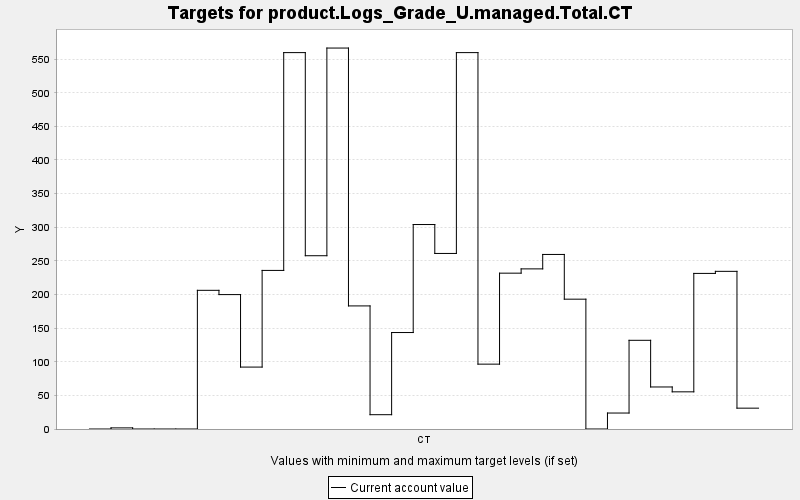

The table this chart was drawn from, first rows:
TARGET, PERIOD, YEAR, PERIODWIDTH, MINIMUM, MAXIMUM, MINWEIGHT, MAXWEIGHT, CURRENT, SUMMARY
product.Logs_Grade_U.managed.Total.CT, 0, 0, 10.0, 0.0, 10000, 1.0, 1.0, 0.0, 0.0
product.Logs_Grade_U.managed.Total.CT, 1, 10, 10.0, 0.0, 10000, 1.0, 1.0, 1.66, 0.0
product.Logs_Grade_U.managed.Total.CT, 2, 20, 10.0, 0.0, 10000, 1.0, 1.0, 0.0, 0.0
product.Logs_Grade_U.managed.Total.CT, 3, 30, 10.0, 0.0, 10000, 1.0, 1.0, 0.0, 0.0
product.Logs_Grade_U.managed.Total.CT, 4, 40, 10.0, 0.0, 10000, 1.0, 1.0, 0.0, 0.0
product.Logs_Grade_U.managed.Total.CT, 5, 50, 10.0, 0.0, 10000, 1.0, 1.0, 206.2, 0.0
product.Logs_Grade_U.managed.Total.CT, 6, 60, 10.0, 0.0, 10000, 1.0, 1.0, 199.9, 0.0
product.Logs_Grade_U.managed.Total.CT, 7, 70, 10.0, 0.0, 10000, 1.0, 1.0, 92.07, 0.0
product.Logs_Grade_U.managed.Total.CT, 8, 80, 10.0, 0.0, 10000, 1.0, 1.0, 235.8, 0.0
product.Logs_Grade_U.managed.Total.CT, 9, 90, 10.0, 0.0, 10000, 1.0, 1.0, 559.7, 0.0
product.Logs_Grade_U.managed.Total.CT, 10, 100, 10.0, 0.0, 10000, 1.0, 1.0, 257.7, 0.0
product.Logs_Grade_U.managed.Total.CT, 11, 110, 10.0, 0.0, 10000, 1.0, 1.0, 566.5, 0.0
product.Logs_Grade_U.managed.Total.CT, 12, 120, 10.0, 0.0, 10000, 1.0, 1.0, 183, 0.0
product.Logs_Grade_U.managed.Total.CT, 13, 130, 10.0, 0.0, 10000, 1.0, 1.0, 21.27, 0.0
product.Logs_Grade_U.managed.Total.CT, 14, 140, 10.0, 0.0, 10000, 1.0, 1.0, 143.4, 0.0
product.Logs_Grade_U.managed.Total.CT, 15, 150, 10.0, 0.0, 10000, 1.0, 1.0, 304, 0.0
product.Logs_Grade_U.managed.Total.CT, 16, 160, 10.0, 0.0, 10000, 1.0, 1.0, 261, 0.0
product.Logs_Grade_U.managed.Total.CT, 17, 170, 10.0, 0.0, 10000, 1.0, 1.0, 559.7, 0.0
product.Logs_Grade_U.managed.Total.CT, 18, 180, 10.0, 0.0, 10000, 1.0, 1.0, 96.44, 0.0
product.Logs_Grade_U.managed.Total.CT, 19, 190, 10.0, 0.0, 10000, 1.0, 1.0, 231.7, 0.0
product.Logs_Grade_U.managed.Total.CT, 20, 200, 10.0, 0.0, 10000, 1.0, 1.0, 238.1, 0.0
product.Logs_Grade_U.managed.Total.CT, 21, 210, 10.0, 0.0, 10000, 1.0, 1.0, 259.5, 0.0
product.Logs_Grade_U.managed.Total.CT, 22, 220, 10.0, 0.0, 10000, 1.0, 1.0, 193, 0.0
product.Logs_Grade_U.managed.Total.CT, 23, 230, 10.0, 0.0, 10000, 1.0, 1.0, 0.0, 0.0
product.Logs_Grade_U.managed.Total.CT, 24, 240, 10.0, 0.0, 10000, 1.0, 1.0, 23.74, 0.0
product.Logs_Grade_U.managed.Total.CT, 25, 250, 10.0, 0.0, 10000, 1.0, 1.0, 131.9, 0.0
product.Logs_Grade_U.managed.Total.CT, 26, 260, 10.0, 0.0, 10000, 1.0, 1.0, 62.5, 0.0
product.Logs_Grade_U.managed.Total.CT, 27, 270, 10.0, 0.0, 10000, 1.0, 1.0, 55.27, 0.0
product.Logs_Grade_U.managed.Total.CT, 28, 280, 10.0, 0.0, 10000, 1.0, 1.0, 231.4, 0.0
product.Logs_Grade_U.managed.Total.CT, 29, 290, 10.0, 0.0, 10000, 1.0, 1.0, 234.4, 0.0
product.Logs_Grade_U.managed.Total.CT, 30, 300, 10.0, 0.0, 10000, 1.0, 1.0, 30.99, 0.0
